Run: headless pygame with SDL's dummy video driver; simulated clock (each Clock.tick advances the game by its frame time, no real sleeping); random seed 0; keys injected as events and as key.get_pressed() state; no mouse input.
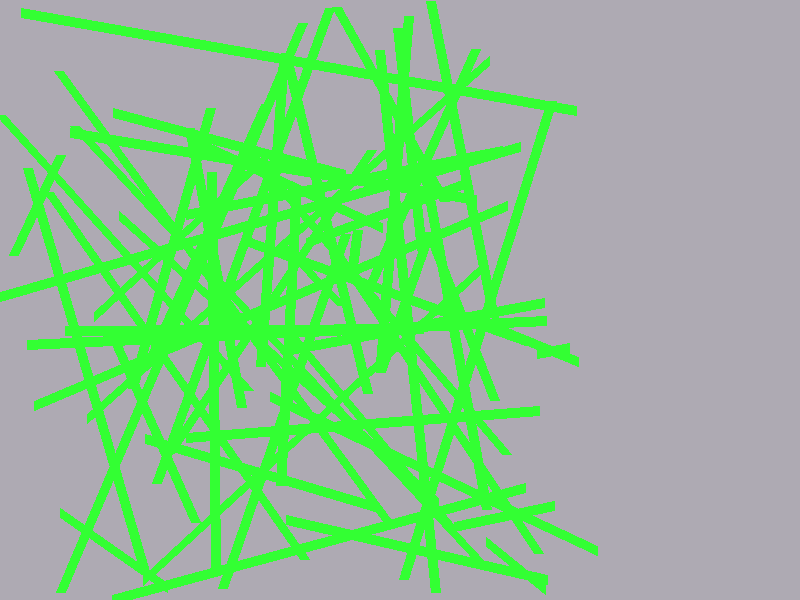
Frame 1 of 4 · flips 1–60 · no input
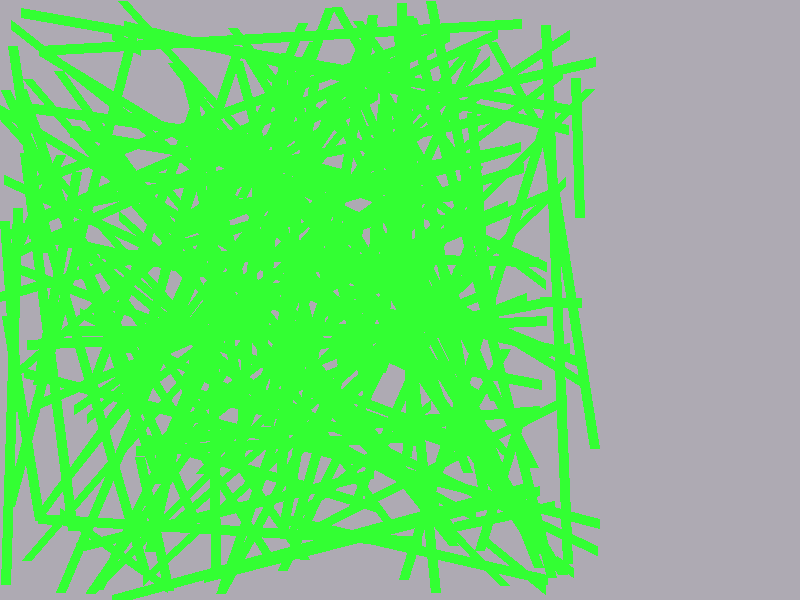
Frame 2 of 4 · flips 61–180 · tapped SPACE, RETURN · held RIGHT (→), D
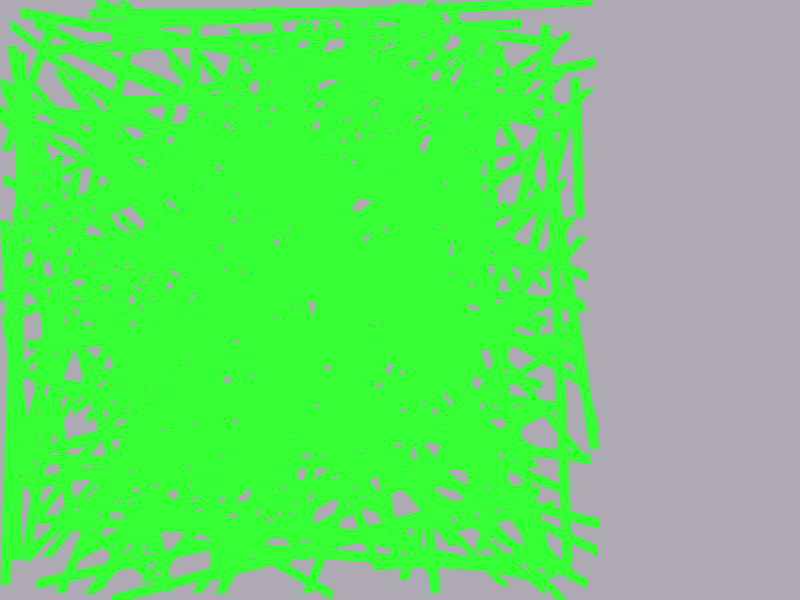
Frame 3 of 4 · flips 181–300 · held DOWN (↓), S
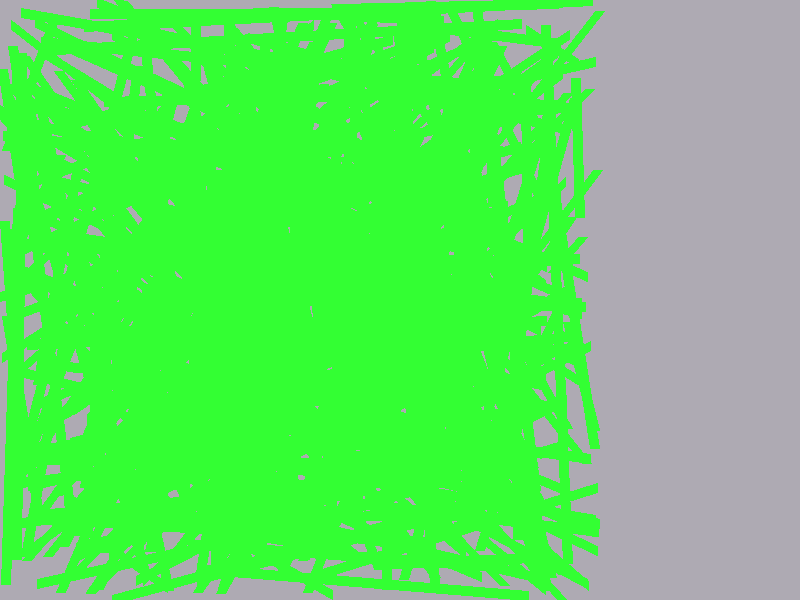
Frame 4 of 4 · flips 301–420 · held LEFT (←), A, UP (↑), W

The pygame program that drew these frames:

#!/usr/bin/env python
import pygame
import sys
import math
import random
__author__ = ["Kemal Yildirim", "Haktan Basak"]
__credits__ = ["Samsun Basarici", "Computer Games CSE420"]
__license__ = "GPL"
__version__ = "1.0.0"
__maintainer__ = ["Kemal Yildirim", "Haktan Basak"]
__email__ = "kemalyildirm@gmail.com"
__status__ = "Development"

def drawLine(background, color, start, end):
    pygame.draw.line(background, color, start, end)

def drawRect(background, color, start, end, thick):
    pygame.draw.rect(background, color, start, end, thick)

def drawCircle(background, color, center, radius):
    pygame.draw.circle(background, color, center, radius)
# drawEllipse
# drawArc
# drawLines
# drawPolygon
# pygame.draw.aaline() => anti-aliased line. (smoother line.)
def randint():
    return int(random.random() * 600)
if __name__ == "__main__":
    pygame.init()   # Init pygame
    ## Configure
    screen = pygame.display.set_mode((800,600)) # 800 x 600
    pygame.display.set_caption("Draw random lines") # Title
    bg = pygame.Surface(screen.get_size()) # Background object
    bg = bg.convert()
    bg.fill((174, 170, 179))

    # GAME LOOP
    clock = pygame.time.Clock()
    keep = True
    while keep:
        clock.tick(30)
        for e in pygame.event.get():
            if e.type == pygame.QUIT:
                keep = False
        screen.blit(bg, (0, 0))
        pygame.display.flip()
        pygame.draw.line(bg, (0x33, 0xFF,0x33), (randint(), randint()), (randint(), randint()), 10)
